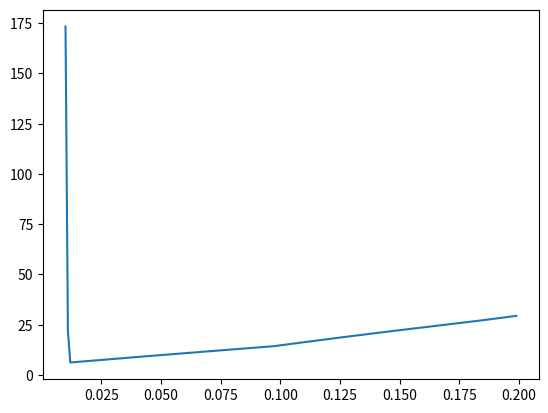

Source code (Python):
'''
#####
Find optimal pricing for an american option
#####

function americanPut(T, S, K, r, sigma, q, n)
{
  '  T... expiration time
  '  S... stock price
  '  K... strike price
  '  q... dividend yield
  '  n... height of the binomial tree
  deltaT := T / n;
  up := exp(sigma * sqrt(deltaT));
  p0 := (up*exp(-q * deltaT) - exp(-r * deltaT)) / (up^2 - 1);
  p1 := exp(-r * deltaT) - p0;
  ' initial values at time T
  for i := 0 to n {
      p[i] := K - S * up^(2*i - n);
      if p[i] < 0 then p[i] := 0;
  }
  ' move to earlier times
  for j := n-1 down to 0 {
      for i := 0 to j {
          ' binomial value
          p[i] := p0 * p[i+1] + p1 * p[i];
          ' exercise value
          exercise := K - S * up^(2*i - j);
          if p[i] < exercise then p[i] := exercise;
      }
  }
  return americanPut := p[0];
}
'''
import numpy as np
import matplotlib.pyplot as plt

T = 30
S = 100
K = 105
q = 0.01
n = 30
sigma = 1
r = 0.03


def americanPut(T, S, K, r, sigma, q, n):
    p = np.zeros(n)
    deltaT = T/n
    up = np.exp(sigma * np.sqrt(deltaT))
    p0 = (up * np.exp(-q * deltaT) - np.exp(-r * deltaT)) / (up**2 - 1)
    p1 = np.exp(-r * deltaT) - p0
    for i in range(n):
        p[i] = K - S * up**(2*i - n)
        if p[i] < 0:
            p[i] = 0
    for j in range(n-1, 0, -1):
        for i in range(0, j):
            p[i] = p0 * p[i+1] + p1 * p[i]
            exercise = K - S * up**(2*i - j)
            if p[i] < exercise:
                p[i] = exercise
    return p[0]


tree_heights = []

for i in np.arange(0.01, 0.2, 0.001):
    tree_heights.append(americanPut(T, S, K, r, i, q, n))

plt.plot(np.arange(0.01, 0.2, 0.001), tree_heights)
plt.show()
